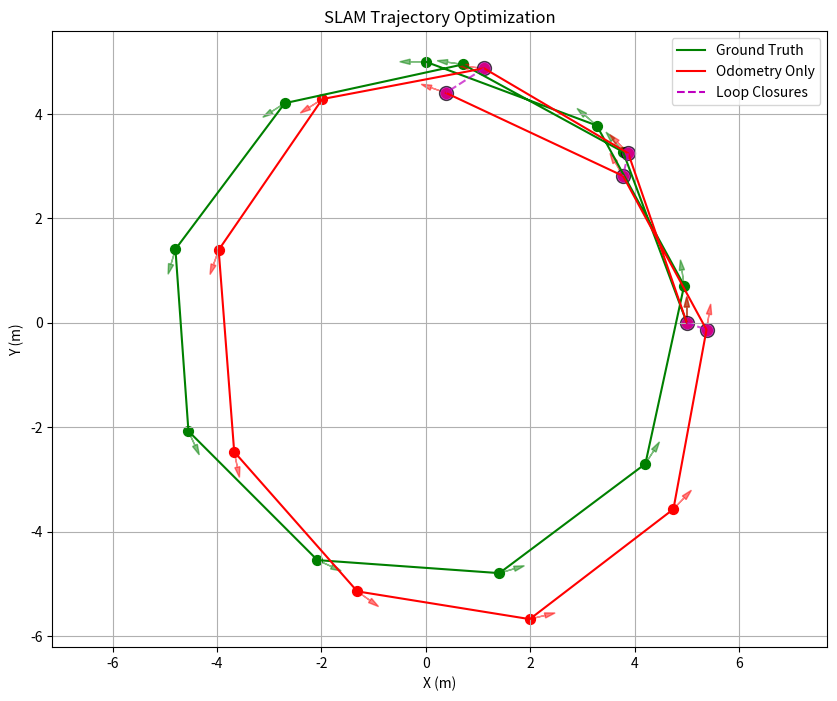

Write Python code to recreate this figure.
import numpy as np
import matplotlib.pyplot as plt
from matplotlib.patches import Ellipse
import math

def generate_trajectory_with_loop_closure(num_keyframes=12, noise_level=0.1):
    """
    Generate a 2D trajectory with a loop closure.
    Returns ground truth, noisy odometry, and loop closure constraint.
    """
    # Create ground truth trajectory (circular path)
    theta = np.linspace(0, 2.5 * np.pi, num_keyframes)
    radius = 5.0
    x_gt = radius * np.cos(theta)
    y_gt = radius * np.sin(theta)

    # Add heading (theta) at each pose
    # Heading points tangent to the circle
    heading_gt = theta + np.pi/2

    # Combine into ground truth poses [x, y, theta]
    gt_poses = np.column_stack((x_gt, y_gt, heading_gt))

    # Create noisy odometry measurements
    odometry = []
    for i in range(1, num_keyframes):
        dx = x_gt[i] - x_gt[i-1]
        dy = y_gt[i] - y_gt[i-1]
        dtheta = heading_gt[i] - heading_gt[i-1]

        # Normalize angle difference
        dtheta = (dtheta + np.pi) % (2 * np.pi) - np.pi

        # Add noise to odometry
        noise_x = np.random.normal(0, noise_level)
        noise_y = np.random.normal(0, noise_level)
        noise_theta = np.random.normal(0, noise_level * 0.5)

        odometry.append((dx + noise_x, dy + noise_y, dtheta + noise_theta))

    # Find loop closure
    # Check for keyframes that are close to each other
    loop_closures = []
    for i in range(num_keyframes - 4):  # Exclude adjacent poses
        for j in range(i + 3, num_keyframes):
            dist = np.sqrt((x_gt[i] - x_gt[j])**2 + (y_gt[i] - y_gt[j])**2)
            if dist < 1.5:  # If they're close, add a loop closure
                dx = x_gt[j] - x_gt[i]
                dy = y_gt[j] - y_gt[i]
                dtheta = heading_gt[j] - heading_gt[i]
                dtheta = (dtheta + np.pi) % (2 * np.pi) - np.pi

                # Add small noise to loop closure measurement
                noise_x = np.random.normal(0, noise_level * 0.3)
                noise_y = np.random.normal(0, noise_level * 0.3)
                noise_theta = np.random.normal(0, noise_level * 0.5)

                loop_closures.append((i, j, dx + noise_x, dy + noise_y, dtheta + noise_theta))

    return gt_poses, odometry, loop_closures

def reconstruct_from_odometry(odometry, initial_pose=None):
    """
    Reconstruct a trajectory from odometry measurements.
    First pose is at origin with zero heading.
    """
    num_poses = len(odometry) + 1
    poses = np.zeros((num_poses, 3))
    if initial_pose is not None:
        poses[0] = initial_pose
    else:
        poses[0] = [0, 0, 0]

    for i in range(1, num_poses):
        dx, dy, dtheta = odometry[i-1]

        # Current pose heading
        theta = poses[i-1, 2]

        # TODO: revisit frame conversions (odometry was calculated in the global frame, but will be used in local frame)
        dx_global = dx
        dy_global = dy
        dtheta = dtheta

        # Update pose
        poses[i, 0] = poses[i-1, 0] + dx_global
        poses[i, 1] = poses[i-1, 1] + dy_global
        poses[i, 2] = poses[i-1, 2] + dtheta

        # Normalize angle
        poses[i, 2] = (poses[i, 2] + np.pi) % (2 * np.pi) - np.pi

    return poses

def plot_results(gt_poses, reconstructed, optimized=None, loop_closures=None):
    """
    Plot ground truth, reconstructed, and optimized trajectories.
    """
    plt.figure(figsize=(10, 8))

    # Plot ground truth
    plt.plot(gt_poses[:, 0], gt_poses[:, 1], 'g-', label='Ground Truth')
    plt.scatter(gt_poses[:, 0], gt_poses[:, 1], c='g', s=50)

    # Plot arrows for orientation
    for i in range(len(gt_poses)):
        x, y, theta = gt_poses[i]
        dx, dy = 0.3 * np.cos(theta), 0.3 * np.sin(theta)
        plt.arrow(x, y, dx, dy, head_width=0.1, head_length=0.2, fc='g', ec='g', alpha=0.5)

    # Plot reconstructed
    plt.plot(reconstructed[:, 0], reconstructed[:, 1], 'r-', label='Odometry Only')
    plt.scatter(reconstructed[:, 0], reconstructed[:, 1], c='r', s=50)

    # Plot arrows for orientation
    for i in range(len(reconstructed)):
        x, y, theta = reconstructed[i]
        dx, dy = 0.3 * np.cos(theta), 0.3 * np.sin(theta)
        plt.arrow(x, y, dx, dy, head_width=0.1, head_length=0.2, fc='r', ec='r', alpha=0.5)

    # Plot optimized if provided
    if optimized is not None:
        plt.plot(optimized[:, 0], optimized[:, 1], 'b-', label='Optimized')
        plt.scatter(optimized[:, 0], optimized[:, 1], c='b', s=50)

        # Plot arrows for orientation
        for i in range(len(optimized)):
            x, y, theta = optimized[i]
            dx, dy = 0.3 * np.cos(theta), 0.3 * np.sin(theta)
            plt.arrow(x, y, dx, dy, head_width=0.1, head_length=0.2, fc='b', ec='b', alpha=0.5)

    # Plot loop closures if provided
    if loop_closures is not None:
        # Plot loop closures for reconstructed trajectory
        for i, j, _, _, _ in loop_closures:
            # Convert indices to integers for array indexing
            i_idx = int(i)
            j_idx = int(j)

            plt.plot([reconstructed[i_idx, 0], reconstructed[j_idx, 0]], 
                     [reconstructed[i_idx, 1], reconstructed[j_idx, 1]], 
                     'm--', linewidth=1.5, alpha=0.7, label='_Loop Closure (Odom)')

            # Add markers to highlight the points involved in loop closures
            plt.scatter(reconstructed[i_idx, 0], reconstructed[i_idx, 1], c='m', s=100, alpha=0.7, marker='o', edgecolors='k')
            plt.scatter(reconstructed[j_idx, 0], reconstructed[j_idx, 1], c='m', s=100, alpha=0.7, marker='o', edgecolors='k')

        # If optimized trajectory is available, plot loop closures there too
        if optimized is not None:
            for i, j, _, _, _ in loop_closures:
                # Convert indices to integers for array indexing
                i_idx = int(i)
                j_idx = int(j)

                plt.plot([optimized[i_idx, 0], optimized[j_idx, 0]], 
                         [optimized[i_idx, 1], optimized[j_idx, 1]], 
                         'c--', linewidth=1.5, alpha=0.7, label='_Loop Closure (Opt)')

                # Add markers to highlight the points involved in loop closures
                plt.scatter(optimized[i_idx, 0], optimized[i_idx, 1], c='c', s=100, alpha=0.7, marker='o', edgecolors='k')
                plt.scatter(optimized[j_idx, 0], optimized[j_idx, 1], c='c', s=100, alpha=0.7, marker='o', edgecolors='k')

            # Add custom legend entries for loop closures
            from matplotlib.lines import Line2D
            custom_lines = [
                Line2D([0], [0], color='m', lw=1.5, linestyle='--'),
                Line2D([0], [0], color='c', lw=1.5, linestyle='--')
            ]
            plt.legend(handles=plt.gca().get_legend_handles_labels()[0] + custom_lines,
                      labels=plt.gca().get_legend_handles_labels()[1] + ['Loop Closures (Odom)', 'Loop Closures (Opt)'])
        else:
            # Add custom legend entry for loop closures if only reconstructed trajectory
            from matplotlib.lines import Line2D
            custom_lines = [Line2D([0], [0], color='m', lw=1.5, linestyle='--')]
            plt.legend(handles=plt.gca().get_legend_handles_labels()[0] + custom_lines,
                      labels=plt.gca().get_legend_handles_labels()[1] + ['Loop Closures'])
    else:
        plt.legend()

    plt.grid(True)
    plt.axis('equal')
    plt.title('SLAM Trajectory Optimization')
    plt.xlabel('X (m)')
    plt.ylabel('Y (m)')
    plt.show()

if __name__ == "__main__":
    # Generate test data
    np.random.seed(42)  # For reproducibility
    gt_poses, odometry, loop_closures = generate_trajectory_with_loop_closure(12, 0.2)

    # Reconstruct trajectory from odometry
    reconstructed = reconstruct_from_odometry(odometry, initial_pose=gt_poses[0])

    for i in range(min(len(gt_poses), len(reconstructed), len(odometry))):
        print(f"gt_poses[{i}]: {gt_poses[i]}")
        print(f"reconstructed[{i}]: {reconstructed[i]}")
        print(f"odometry[{i}]: {odometry[i]}")
        print("#"*40)

    # Plot
    plot_results(gt_poses, reconstructed, loop_closures=loop_closures)

    print(f"Number of poses: {len(gt_poses)}")
    print(f"Number of odometry measurements: {len(odometry)}")
    print(f"Number of loop closures: {len(loop_closures)}")

    # Save data for optimization examples
    np.savez('trajectory_data.npz', 
             gt_poses=gt_poses, 
             odometry=odometry, 
             loop_closures=loop_closures)

    print("Data saved to trajectory_data.npz") 